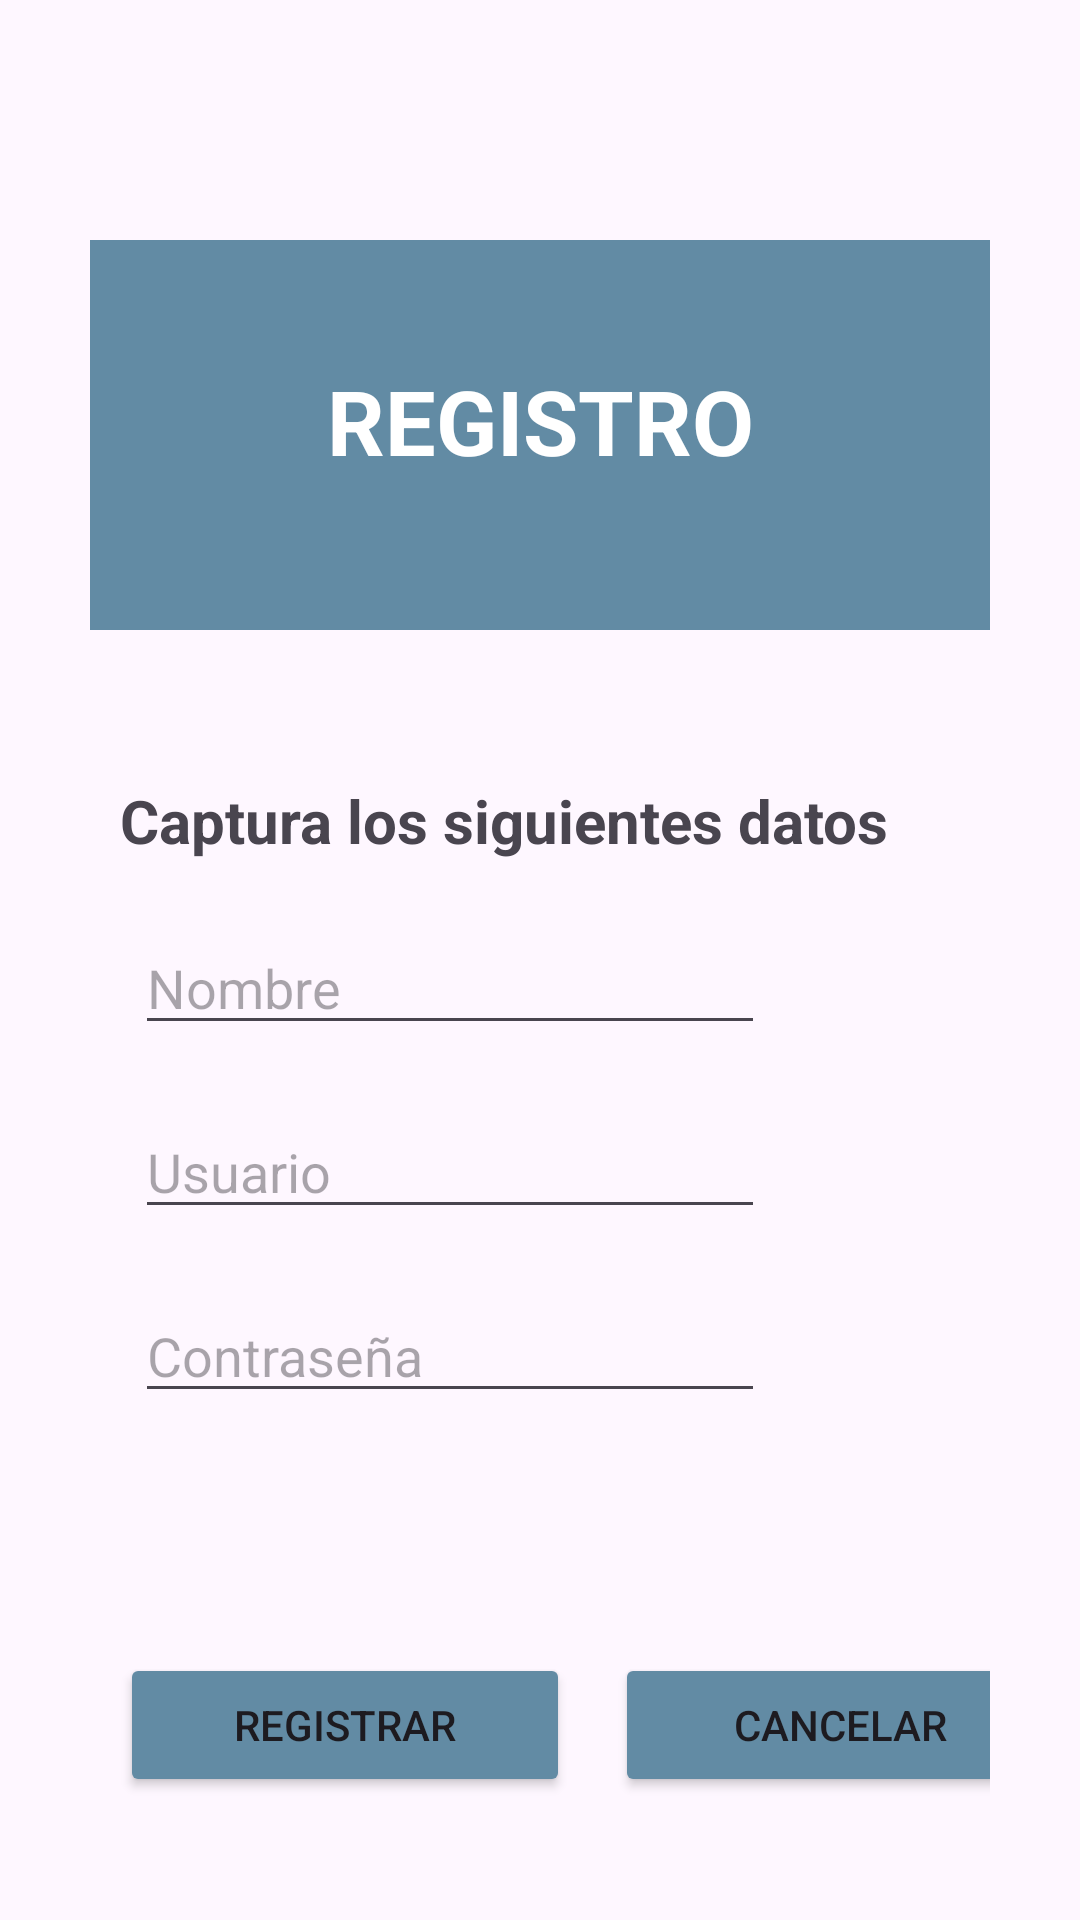

Write the Android layout XML for this screen, with the resource values it uses.
<!-- AndroidManifest.xml: application theme Theme.ProyectoFinalAP1Chavez -->
<!-- res/layout/activity_registro_usuarios.xml -->
<?xml version="1.0" encoding="utf-8"?>
<androidx.constraintlayout.widget.ConstraintLayout xmlns:android="http://schemas.android.com/apk/res/android"
    xmlns:app="http://schemas.android.com/apk/res-auto"
    xmlns:tools="http://schemas.android.com/tools"
    android:id="@+id/main"
    android:layout_width="match_parent"
    android:layout_height="match_parent"
    android:backgroundTint="#3F51B5"
    tools:context=".RegistroUsuarios">

    <LinearLayout
        android:id="@+id/tvSubtitulo"
        android:layout_width="match_parent"
        android:layout_height="match_parent"
        android:layout_marginStart="30dp"
        android:layout_marginTop="30dp"
        android:layout_marginEnd="30dp"
        android:layout_marginBottom="30dp"
        android:orientation="vertical"
        app:layout_constraintBottom_toBottomOf="parent"
        app:layout_constraintEnd_toEndOf="parent"
        app:layout_constraintStart_toStartOf="parent"
        app:layout_constraintTop_toTopOf="parent">

        <LinearLayout
            android:layout_width="match_parent"
            android:layout_height="130dp"
            android:layout_marginTop="50dp"
            android:background="#628BA4"
            android:orientation="vertical">

            <TextView
                android:id="@+id/tvTitulo2"
                android:layout_width="match_parent"
                android:layout_height="wrap_content"
                android:layout_marginTop="40sp"
                android:gravity="center"
                android:text="REGISTRO"
                android:textColor="#FFFFFF"
                android:textSize="30sp"
                android:textStyle="bold" />

        </LinearLayout>

        <TextView
            android:id="@+id/textView3"
            android:layout_width="match_parent"
            android:layout_height="wrap_content"
            android:layout_marginLeft="10sp"
            android:layout_marginTop="50sp"
            android:text="Captura los siguientes datos"
            android:textSize="20sp"
            android:textStyle="bold" />

        <EditText
            android:id="@+id/etRNombre"
            android:layout_width="wrap_content"
            android:layout_height="wrap_content"
            android:layout_marginLeft="15sp"
            android:layout_marginTop="20sp"
            android:ems="10"
            android:hint="Nombre"
            android:inputType="text"
            tools:ignore="TouchTargetSizeCheck" />

        <EditText
            android:id="@+id/etRUsuario"
            android:layout_width="wrap_content"
            android:layout_height="wrap_content"
            android:layout_marginLeft="15sp"
            android:layout_marginTop="20sp"
            android:ems="10"
            android:hint="Usuario"
            android:inputType="text"
            tools:ignore="TouchTargetSizeCheck" />

        <EditText
            android:id="@+id/etRContra"
            android:layout_width="wrap_content"
            android:layout_height="wrap_content"
            android:layout_marginLeft="15sp"
            android:layout_marginTop="20sp"
            android:ems="10"
            android:hint="Contraseña"
            android:inputType="textPassword"
            tools:ignore="TouchTargetSizeCheck" />

        <LinearLayout
            android:layout_width="match_parent"
            android:layout_height="162dp"
            android:layout_marginTop="50sp"
            android:orientation="horizontal">

            <Button
                android:id="@+id/btnRegistrar"
                android:layout_width="150dp"
                android:layout_height="wrap_content"
                android:layout_marginLeft="10dp"
                android:layout_marginTop="30sp"
                android:layout_marginRight="15dp"
                android:backgroundTint="#628BA4"
                android:text="Registrar" />

            <Button
                android:id="@+id/btnCancelar"
                android:layout_width="150dp"
                android:layout_height="wrap_content"
                android:layout_marginTop="30sp"
                android:backgroundTint="#628BA4"
                android:text="Cancelar" />
        </LinearLayout>

    </LinearLayout>
</androidx.constraintlayout.widget.ConstraintLayout>
<!-- resources referenced by this layout -->
<resources>
  <style name="Theme.ProyectoFinalAP1Chavez" parent="Base.Theme.ProyectoFinalAP1Chavez" />
  <style name="Base.Theme.ProyectoFinalAP1Chavez" parent="Theme.Material3.DayNight.NoActionBar">
          
          
      </style>
</resources>
